The GitHub repository nlhtrung00/trash-classification contains a labelled image folder "trash" with 8 categories: background, Coca-Cola, Fanta, Mirinda, Pepsi, Red Bull, Sprite, Sting. Examples follow, each with its label.

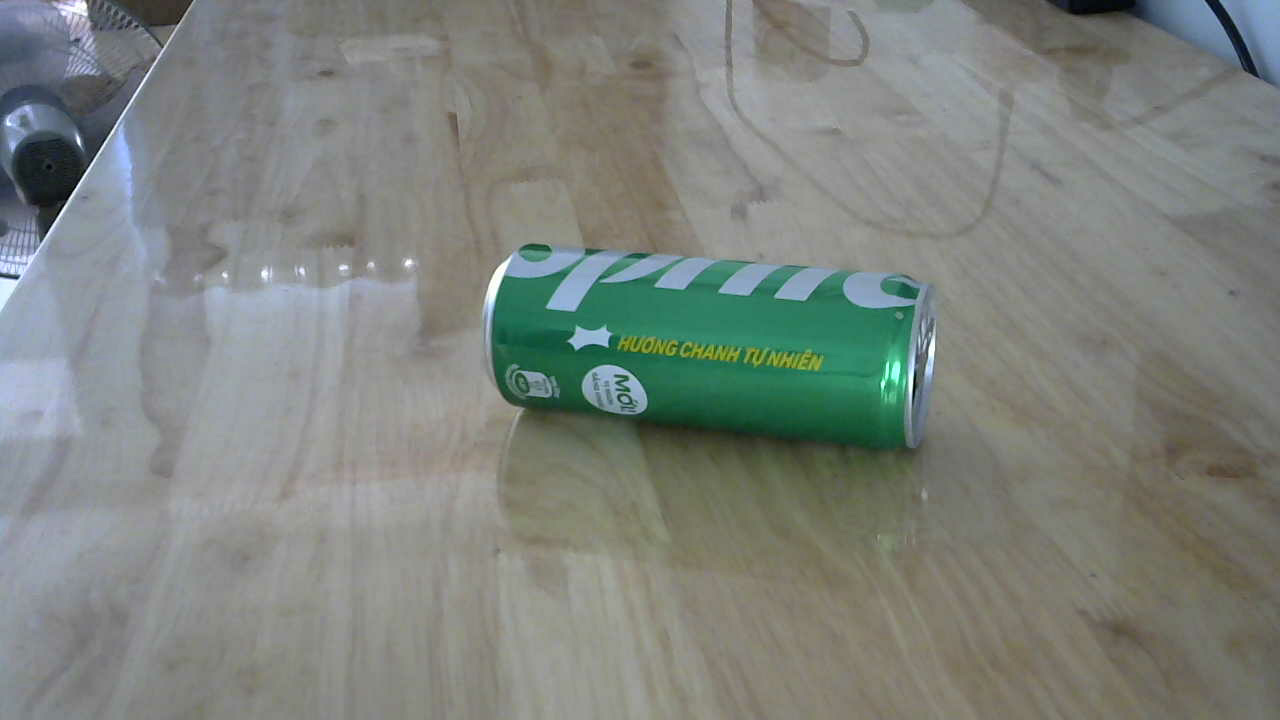
Label: Sprite

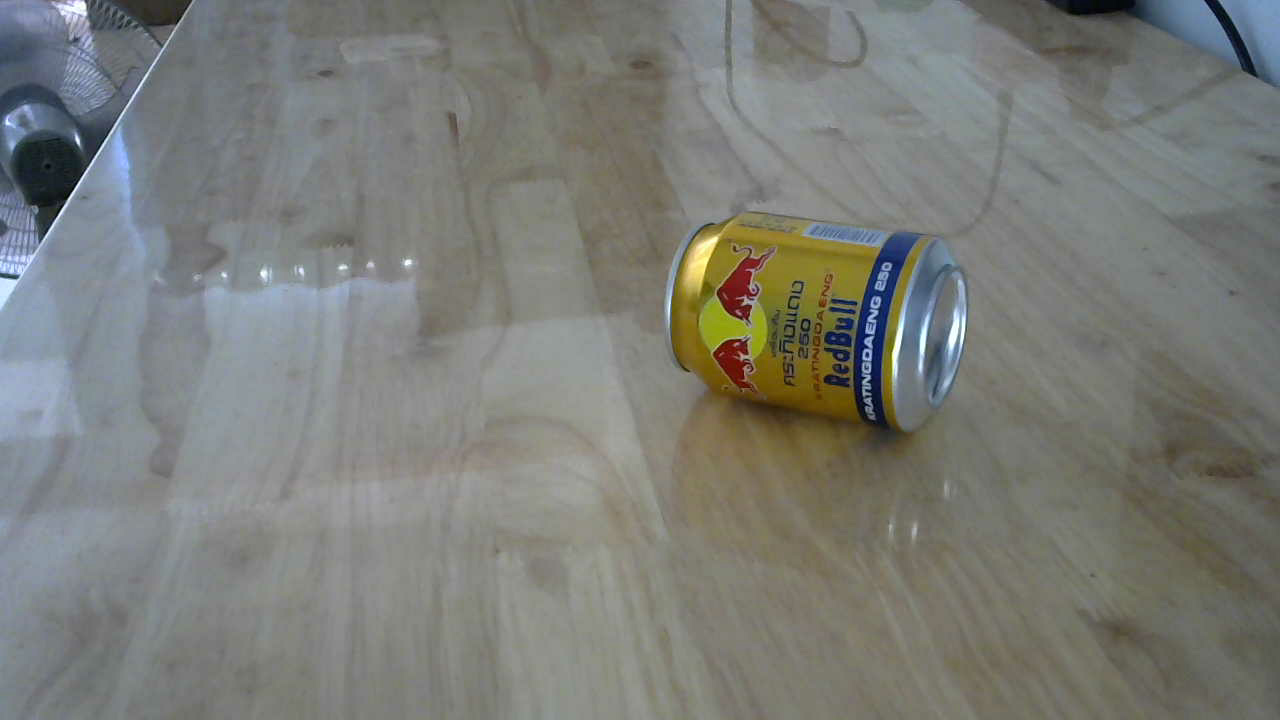
Label: Red Bull

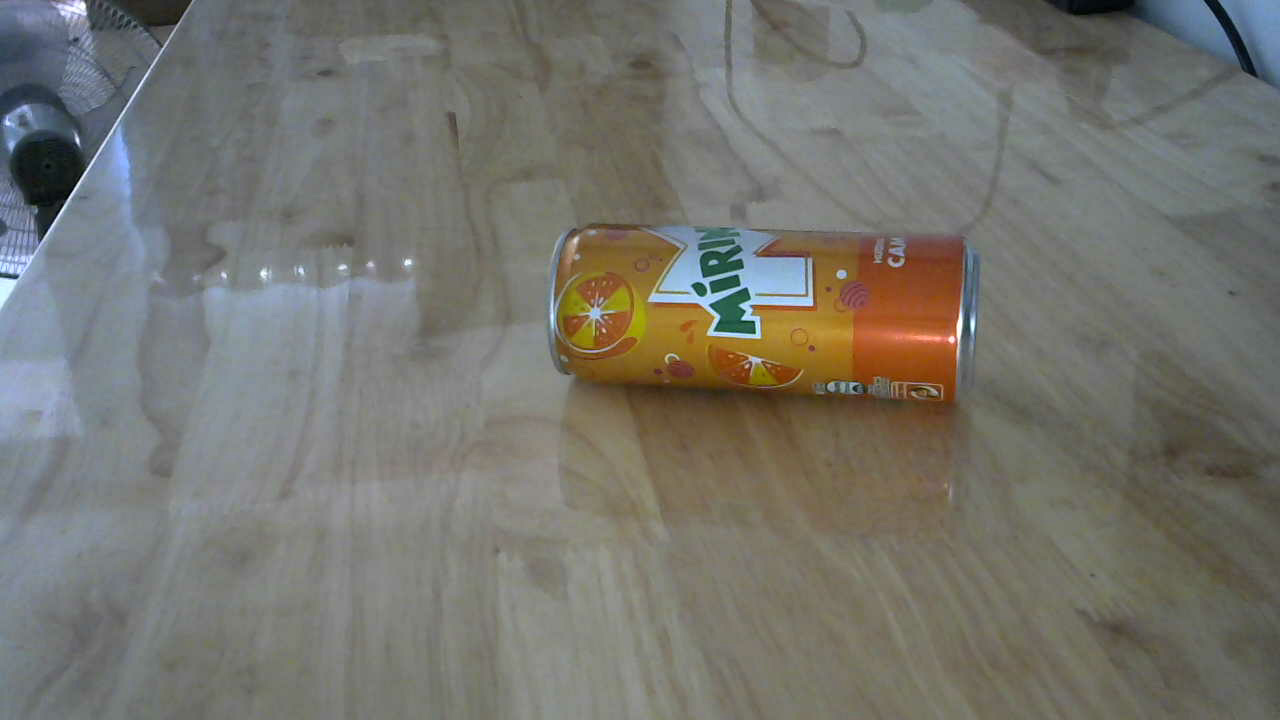
Label: Mirinda

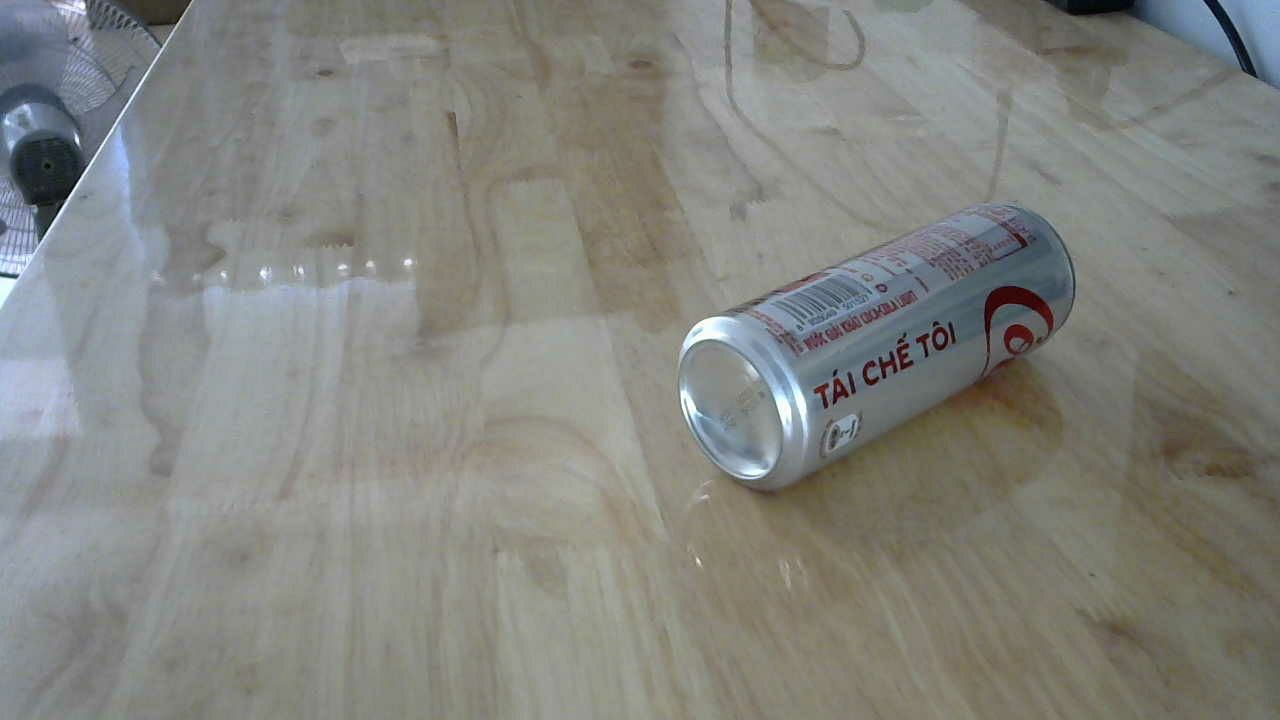
Label: Coca-Cola

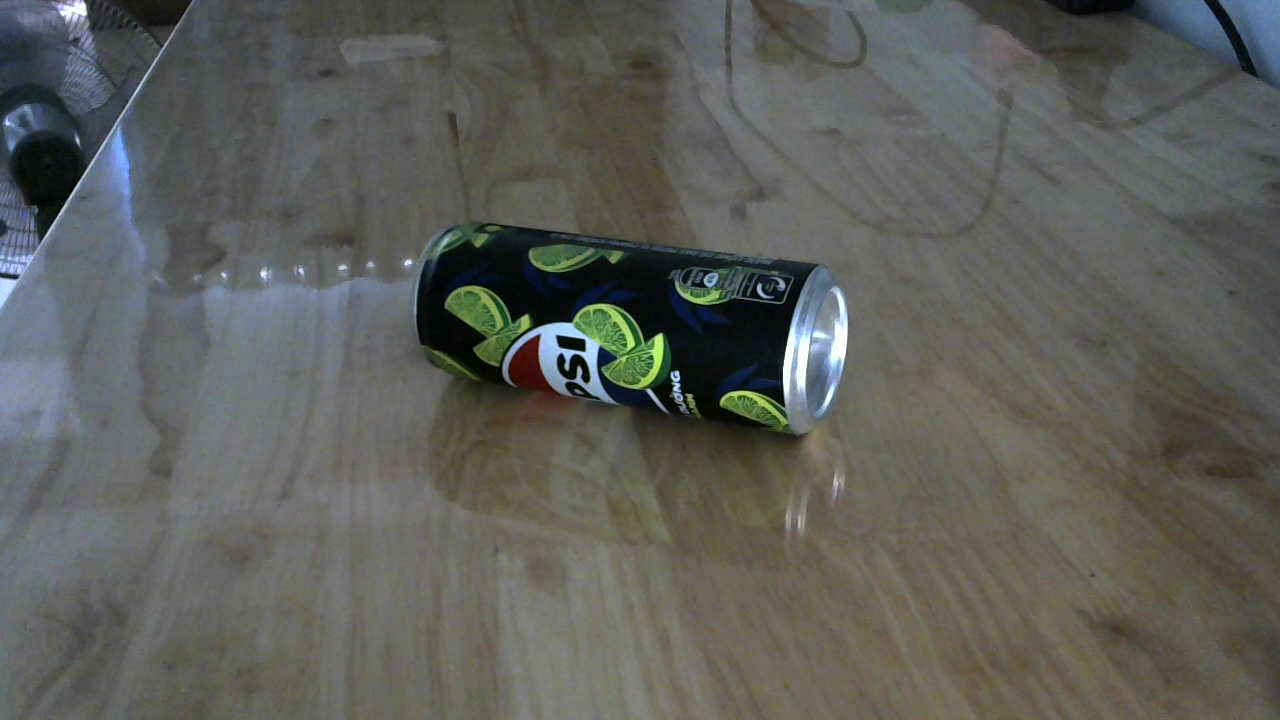
Label: Pepsi

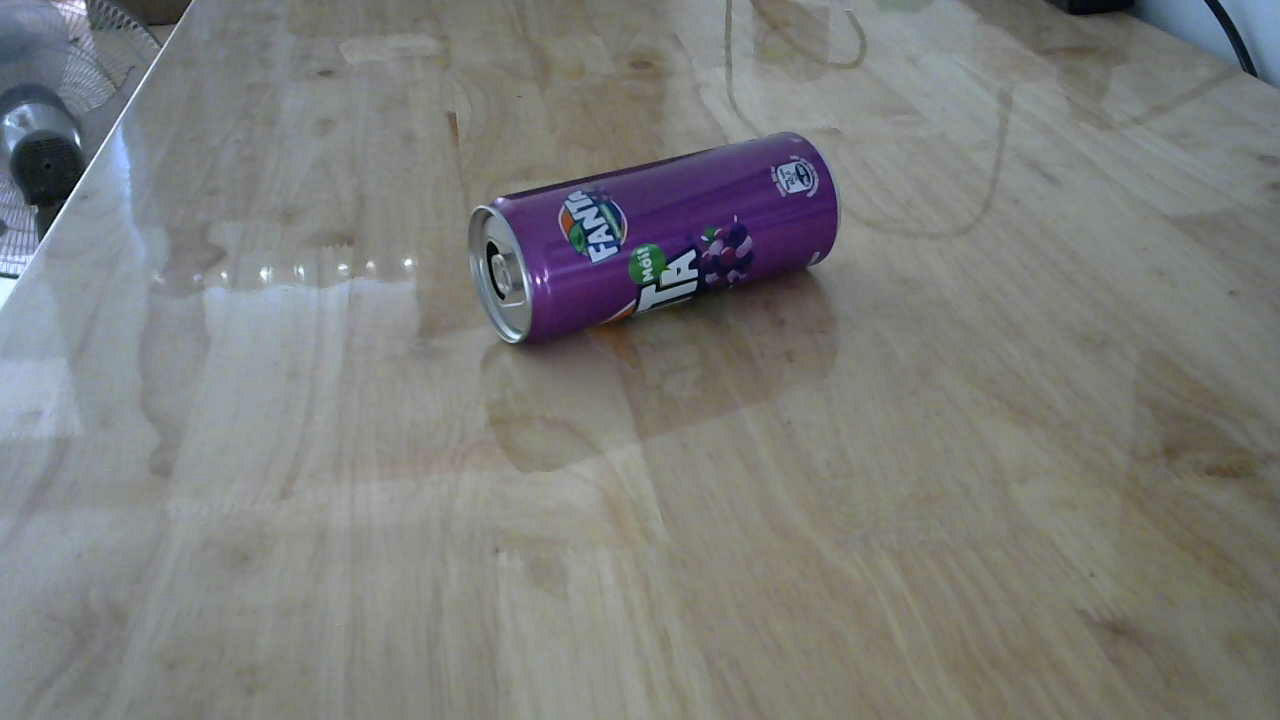
Label: Fanta
